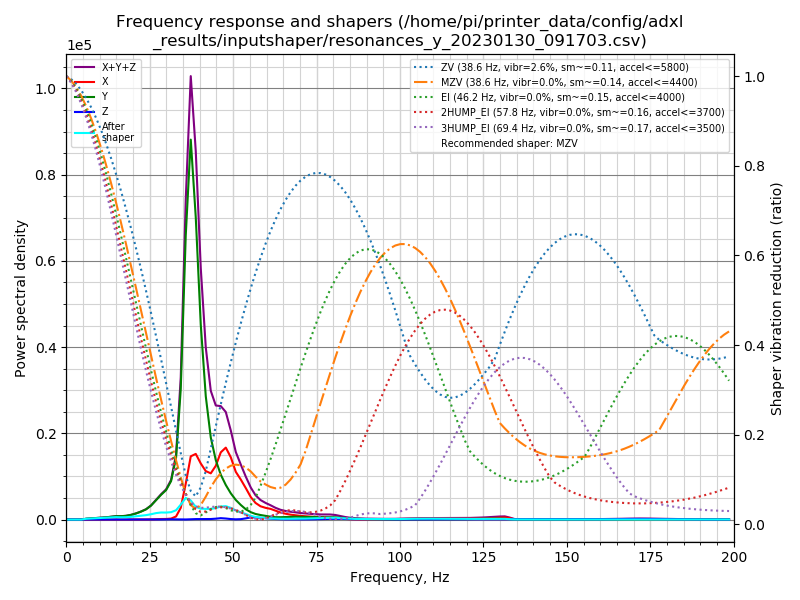

Source data for this figure (header and first rows):
freq, psd_x, psd_y, psd_z, psd_xyz
0.0, 3.427e+02, 1.005e+03, 1.599e+01, 1.363e+03
1.5, 2.106e+02, 5.686e+02, 3.928e+01, 8.185e+02
3.0, 2.465e+01, 2.502e+01, 3.727e+01, 8.694e+01
4.5, 2.434e+01, 2.608e+02, 3.222e+01, 3.174e+02
6.0, 2.447e+01, 1.127e+03, 3.491e+01, 1.186e+03
7.5, 2.298e+01, 1.999e+03, 3.451e+01, 2.057e+03
9.0, 2.651e+01, 3.016e+03, 3.668e+01, 3.079e+03
10.5, 3.063e+01, 4.326e+03, 3.985e+01, 4.397e+03
11.9, 2.989e+01, 6.149e+03, 4.790e+01, 6.227e+03
13.4, 4.163e+01, 8.733e+03, 5.711e+01, 8.832e+03
14.9, 6.003e+01, 1.158e+04, 5.957e+01, 1.170e+04
16.4, 6.141e+01, 1.280e+04, 5.994e+01, 1.292e+04
17.9, 6.765e+01, 1.545e+04, 7.184e+01, 1.559e+04
19.4, 8.355e+01, 2.106e+04, 6.723e+01, 2.122e+04
20.9, 1.428e+02, 2.983e+04, 5.501e+01, 3.002e+04
22.4, 3.097e+02, 4.150e+04, 5.565e+01, 4.186e+04
23.9, 4.183e+02, 5.695e+04, 6.944e+01, 5.744e+04
25.4, 9.323e+02, 8.255e+04, 7.617e+01, 8.356e+04
26.9, 2.221e+03, 1.212e+05, 1.393e+02, 1.235e+05
28.4, 3.486e+03, 1.634e+05, 6.301e+02, 1.675e+05
29.9, 4.036e+03, 2.045e+05, 1.432e+03, 2.100e+05
31.4, 6.962e+03, 2.806e+05, 1.905e+03, 2.895e+05
32.9, 2.372e+04, 4.739e+05, 1.371e+03, 4.990e+05
34.3, 9.358e+04, 1.040e+06, 3.899e+02, 1.134e+06
35.8, 2.990e+05, 2.367e+06, 6.790e+02, 2.666e+06
37.3, 5.484e+05, 3.296e+06, 2.586e+03, 3.847e+06
38.8, 5.924e+05, 2.727e+06, 4.090e+03, 3.324e+06
40.3, 5.255e+05, 1.826e+06, 4.302e+03, 2.356e+06
41.8, 4.709e+05, 1.198e+06, 4.388e+03, 1.673e+06
43.3, 4.653e+05, 8.258e+05, 5.228e+03, 1.296e+06
44.8, 5.597e+05, 6.190e+05, 9.025e+03, 1.188e+06
46.3, 7.236e+05, 4.825e+05, 1.487e+04, 1.221e+06
47.8, 7.993e+05, 3.838e+05, 1.148e+04, 1.195e+06
49.3, 7.135e+05, 3.004e+05, 5.619e+03, 1.020e+06
50.8, 5.628e+05, 2.311e+05, 2.768e+03, 7.967e+05
52.3, 4.859e+05, 1.770e+05, 4.864e+03, 6.677e+05
53.8, 3.924e+05, 1.283e+05, 1.465e+04, 5.354e+05
55.3, 2.878e+05, 9.458e+04, 2.774e+04, 4.101e+05
56.7, 2.193e+05, 7.377e+04, 2.803e+04, 3.211e+05
58.2, 1.796e+05, 6.139e+04, 2.310e+04, 2.641e+05
59.7, 1.625e+05, 5.201e+04, 1.642e+04, 2.310e+05
61.2, 1.519e+05, 4.062e+04, 1.088e+04, 2.034e+05
62.7, 1.288e+05, 3.444e+04, 7.678e+03, 1.709e+05
64.2, 1.052e+05, 3.528e+04, 4.955e+03, 1.455e+05
65.7, 8.908e+04, 3.827e+04, 3.624e+03, 1.310e+05
67.2, 7.637e+04, 4.280e+04, 2.917e+03, 1.221e+05
68.7, 6.740e+04, 4.517e+04, 2.864e+03, 1.154e+05
70.2, 5.947e+04, 4.353e+04, 3.025e+03, 1.060e+05
71.7, 5.423e+04, 4.322e+04, 3.178e+03, 1.006e+05
73.2, 4.929e+04, 4.355e+04, 3.916e+03, 9.676e+04
74.7, 4.567e+04, 4.184e+04, 5.814e+03, 9.332e+04
76.2, 4.339e+04, 3.859e+04, 8.362e+03, 9.034e+04
77.7, 4.120e+04, 3.845e+04, 1.095e+04, 9.060e+04
79.1, 3.735e+04, 4.188e+04, 1.360e+04, 9.283e+04
80.6, 2.946e+04, 4.175e+04, 1.463e+04, 8.584e+04
82.1, 2.011e+04, 3.454e+04, 1.256e+04, 6.721e+04
83.6, 1.190e+04, 2.705e+04, 1.034e+04, 4.929e+04
85.1, 6.476e+03, 2.052e+04, 8.131e+03, 3.513e+04
86.6, 3.822e+03, 1.528e+04, 7.210e+03, 2.631e+04
88.1, 2.070e+03, 1.234e+04, 7.757e+03, 2.217e+04
... 74 more rows
